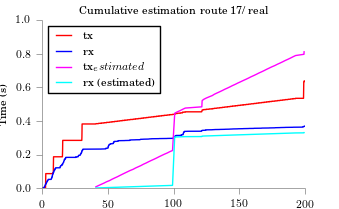

The file beside this chart, header and first rows:
time, tx, rx
40.75, 0.007462, 0.000528
42.74, 0.01492, 0.001056
44.85, 0.02239, 0.001584
46.97, 0.02985, 0.002112
48.83, 0.03731, 0.00264
51.2, 0.04477, 0.003168
52.94, 0.05224, 0.003696
54.93, 0.0597, 0.004224
57.04, 0.06716, 0.004752
58.91, 0.07462, 0.00528
60.8, 0.08209, 0.005808
62.76, 0.08955, 0.006336
64.75, 0.09701, 0.006864
66.74, 0.1045, 0.007392
69.11, 0.1119, 0.00792
70.85, 0.1194, 0.008448
72.96, 0.1269, 0.008976
75.08, 0.1343, 0.009504
76.82, 0.1418, 0.01003
78.93, 0.1492, 0.01056
80.8, 0.1567, 0.01109
82.79, 0.1642, 0.01162
84.9, 0.1716, 0.01214
86.89, 0.1791, 0.01267
88.76, 0.1866, 0.0132
90.75, 0.194, 0.01373
92.74, 0.2015, 0.01426
94.98, 0.2089, 0.01478
96.84, 0.2164, 0.01531
99.08, 0.2239, 0.01584
100.7, 0.4399, 0.304
100.9, 0.4473, 0.3046
102.8, 0.4548, 0.3051
104.9, 0.4622, 0.3056
106.8, 0.4697, 0.3061
108.8, 0.4772, 0.3067
121.4, 0.4846, 0.3072
121.4, 0.4921, 0.3077
121.5, 0.4996, 0.3083
121.5, 0.507, 0.3088
121.6, 0.5145, 0.3093
121.6, 0.5219, 0.3098
122.9, 0.5294, 0.3104
124.7, 0.5369, 0.3109
127, 0.5443, 0.3114
129.3, 0.5518, 0.312
130.8, 0.5593, 0.3125
132.8, 0.5667, 0.313
134.9, 0.5742, 0.3135
136.9, 0.5816, 0.3141
138.8, 0.5891, 0.3146
140.9, 0.5966, 0.3151
142.9, 0.604, 0.3157
144.8, 0.6115, 0.3162
146.9, 0.619, 0.3167
148.7, 0.6264, 0.3172
150.9, 0.6339, 0.3178
152.8, 0.6413, 0.3183
155, 0.6488, 0.3188
157, 0.6563, 0.3193
... 21 more rows
